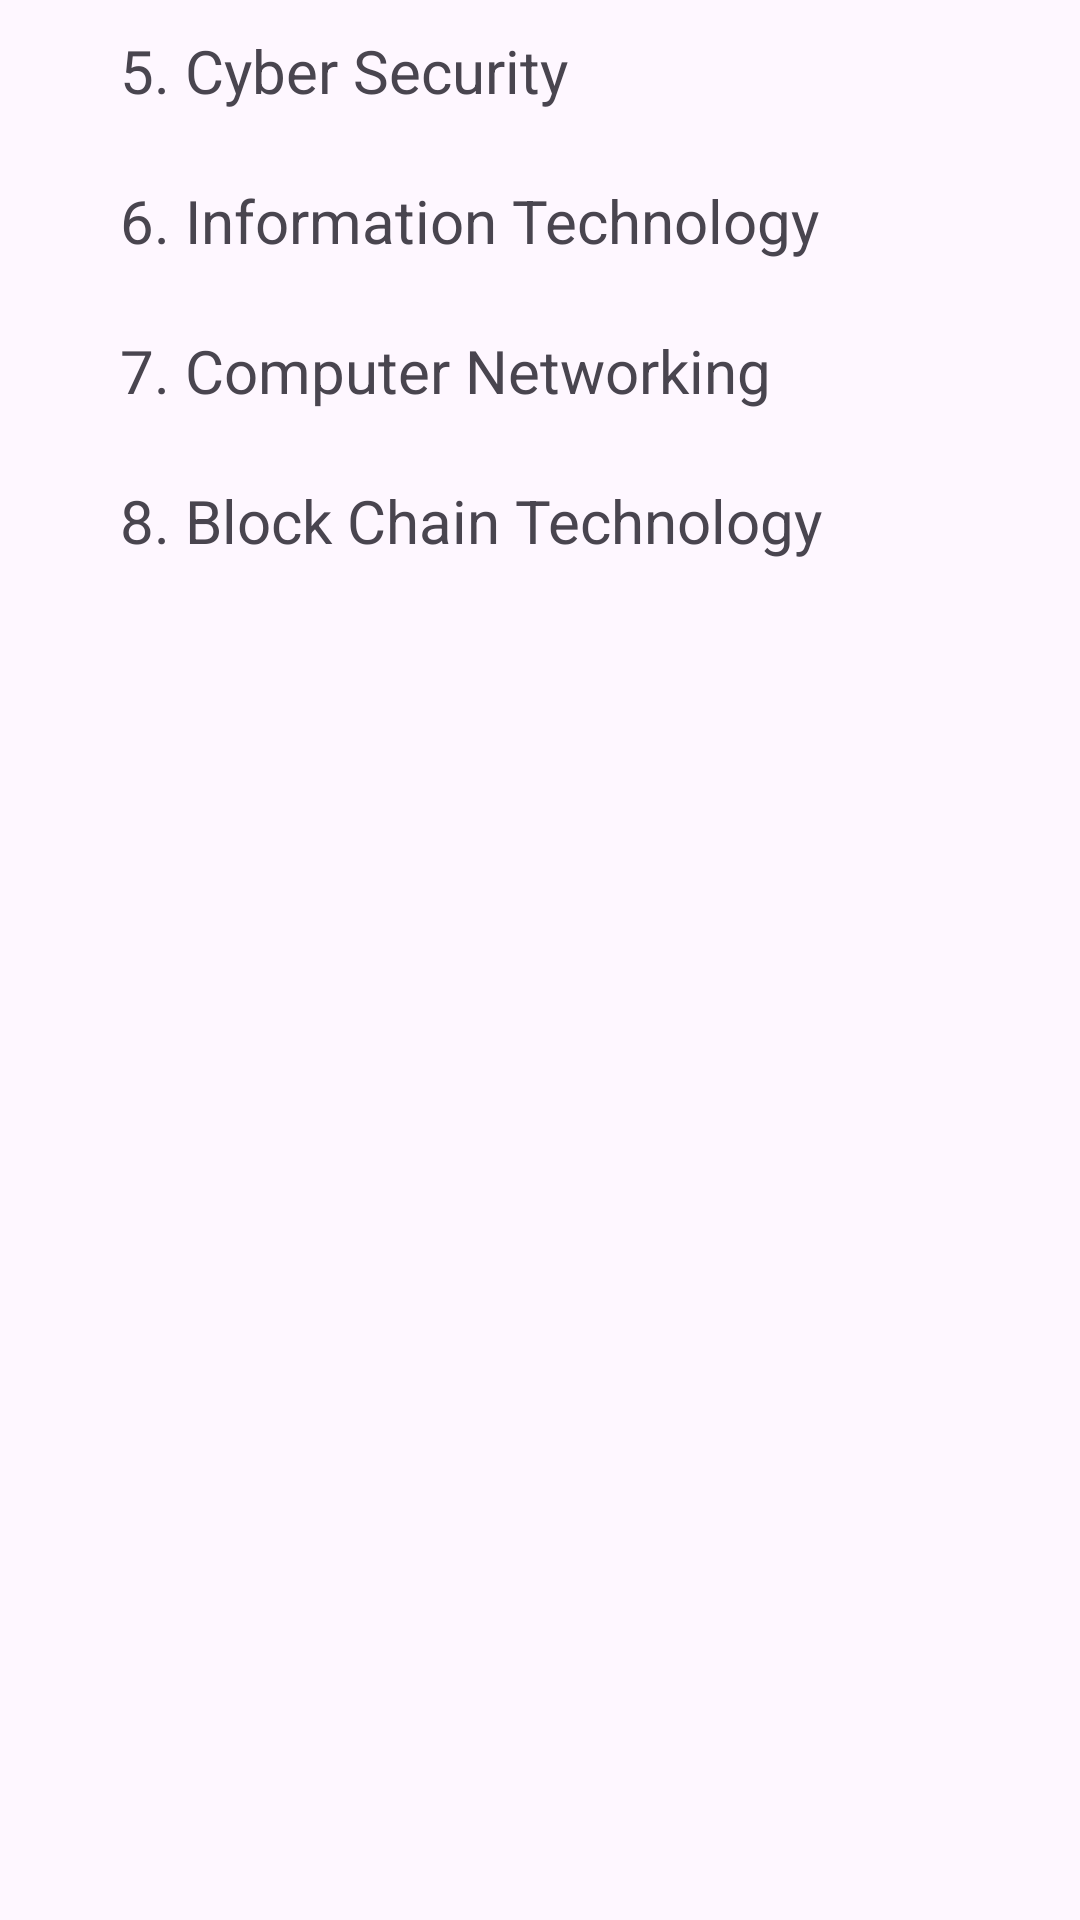

This screen was rendered from an Android layout file. Write that file and the resources it references.
<!-- AndroidManifest.xml: application theme Theme.CSE -->
<!-- res/layout/fragment_p2special.xml -->
<?xml version="1.0" encoding="utf-8"?>
<RelativeLayout xmlns:android="http://schemas.android.com/apk/res/android"
    xmlns:tools="http://schemas.android.com/tools"
    android:layout_width="match_parent"
    android:layout_height="match_parent"
    tools:context=".p2special">

    <TextView
        android:id="@+id/cyber"
        android:layout_width="300dp"
        android:layout_height="40dp"
        android:layout_marginLeft="40dp"
        android:layout_marginTop="10dp"
        android:text="5. Cyber Security"
        android:textSize="20dp"></TextView>

    <TextView
        android:id="@+id/it"
        android:layout_width="300dp"
        android:layout_height="40dp"
        android:layout_marginLeft="40dp"
        android:layout_marginTop="60dp"
        android:text="6. Information Technology"
        android:textSize="20dp"></TextView>

    <TextView
        android:id="@+id/cn"
        android:layout_width="300dp"
        android:layout_height="40dp"
        android:layout_marginLeft="40dp"
        android:layout_marginTop="110dp"
        android:text="7. Computer Networking"
        android:textSize="20dp"></TextView>

    <TextView
        android:id="@+id/block"
        android:layout_width="300dp"
        android:layout_height="40dp"
        android:layout_marginLeft="40dp"
        android:layout_marginTop="160dp"
        android:text="8. Block Chain Technology"
        android:textSize="20dp"></TextView>
</RelativeLayout>
<!-- resources referenced by this layout -->
<resources>
  <style name="Theme.CSE" parent="Base.Theme.CSE" />
  <style name="Base.Theme.CSE" parent="Theme.Material3.DayNight.NoActionBar">
          
          
      </style>
</resources>
